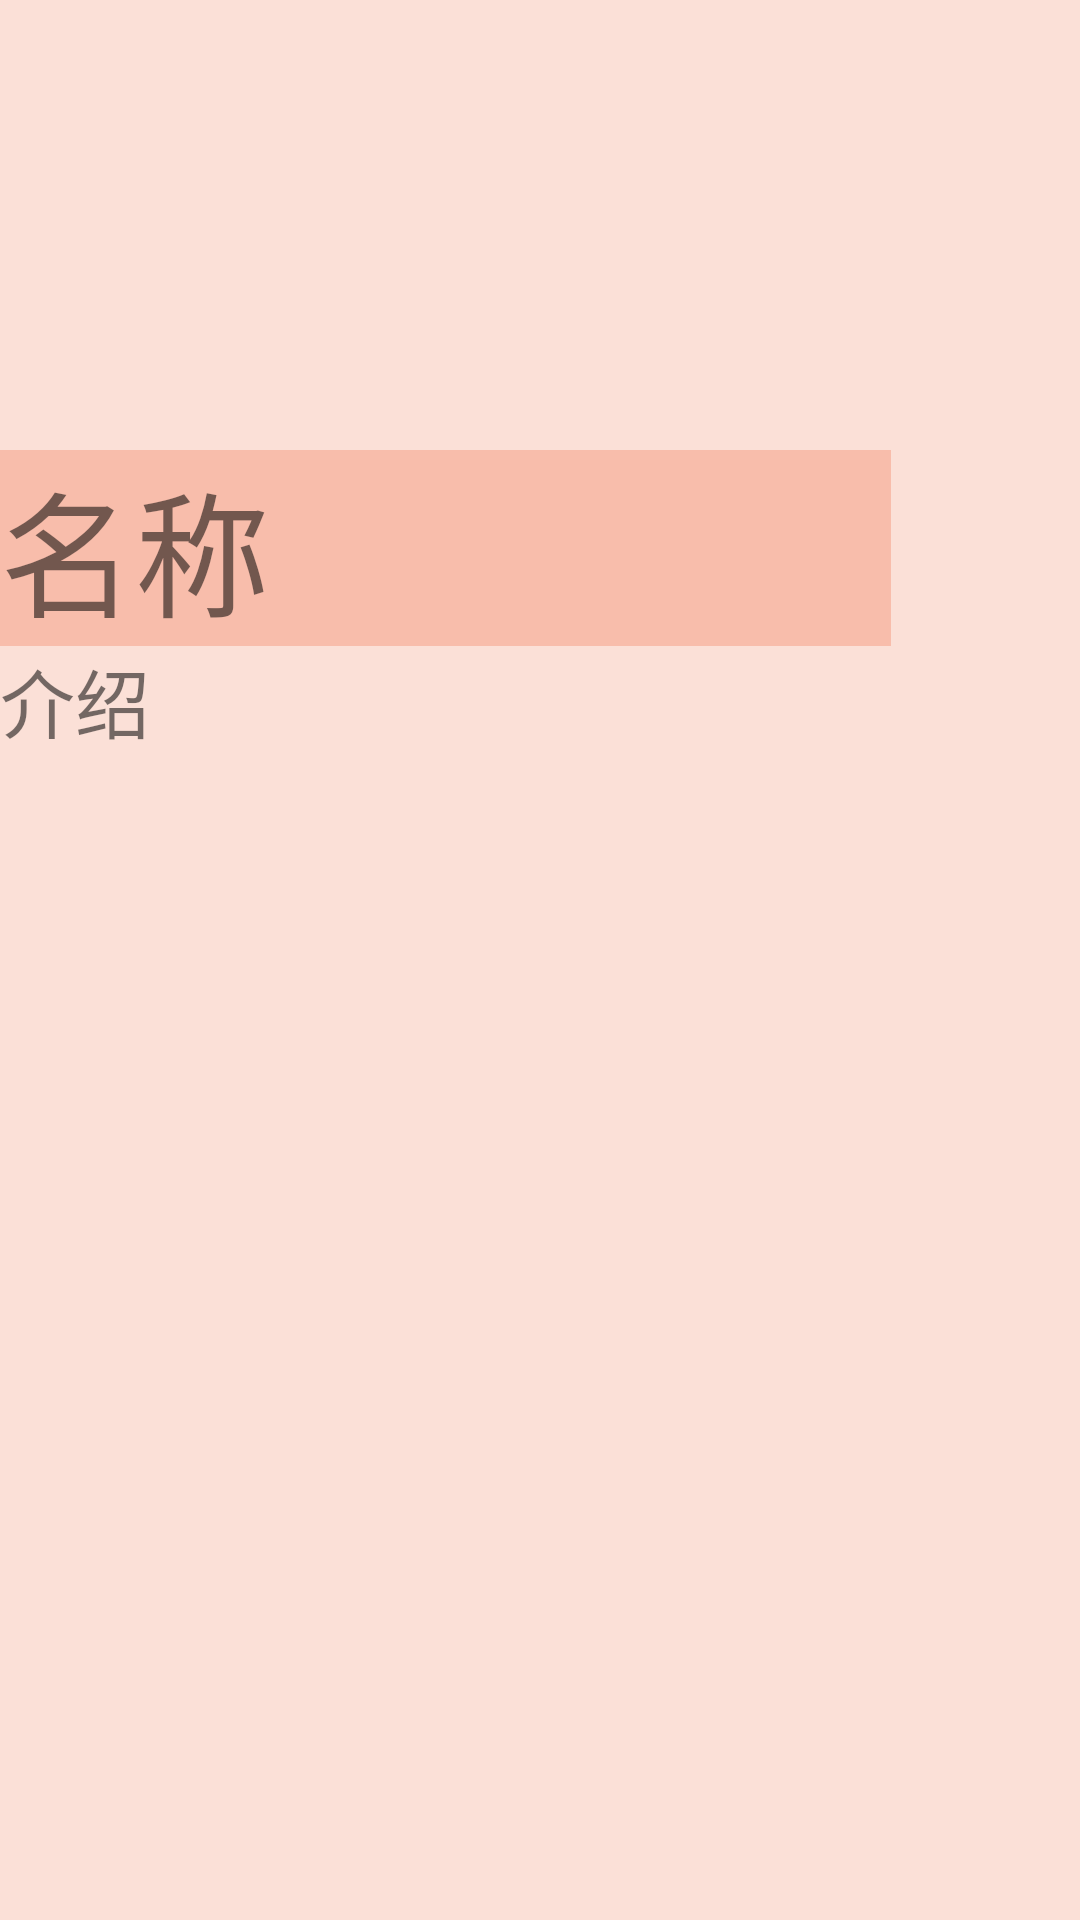

Layout XML and referenced resources for this Android screen:
<!-- AndroidManifest.xml: application theme Theme.HJSchoolHelper_200301851 -->
<!-- res/layout/activity_shetuan_jieshao.xml -->
<?xml version="1.0" encoding="utf-8"?>
<androidx.constraintlayout.widget.ConstraintLayout xmlns:android="http://schemas.android.com/apk/res/android"
    xmlns:app="http://schemas.android.com/apk/res-auto"
    xmlns:tools="http://schemas.android.com/tools"
    android:layout_width="match_parent"
    android:layout_height="match_parent"
    android:background="#FBE0D7"
    tools:context="com.example.hjschoolhelper_200301851.">

    <ScrollView
        android:id="@+id/scrollView2"
        android:layout_width="match_parent"
        android:layout_height="match_parent"
        app:layout_constraintEnd_toEndOf="parent"
        app:layout_constraintTop_toTopOf="parent">

        <LinearLayout
            android:layout_width="match_parent"
            android:layout_height="wrap_content"
            android:orientation="vertical">

            <ImageView
                android:id="@+id/imageView"
                android:layout_width="match_parent"
                android:layout_height="150dp"
                android:src="@drawable/ic_launcher_background" />

            <TextView
                android:id="@+id/textView7"
                android:layout_width="297dp"
                android:layout_height="wrap_content"
                android:background="#F8BDAB"
                android:text="名称"
                android:textSize="45sp" />

            <TextView
                android:id="@+id/textView8"
                android:layout_width="match_parent"
                android:layout_height="wrap_content"
                android:text="介绍"
                android:textSize="25sp" />
        </LinearLayout>
    </ScrollView>
</androidx.constraintlayout.widget.ConstraintLayout>
<!-- resources referenced by this layout -->
<resources>
  <style name="Theme.HJSchoolHelper_200301851" parent="Theme.MaterialComponents.DayNight.DarkActionBar.Bridge">
          
          <item name="colorPrimary">@color/purple_500</item>
          <item name="colorPrimaryVariant">@color/purple_700</item>
          <item name="colorOnPrimary">@color/white</item>
          
          <item name="colorSecondary">@color/teal_200</item>
          <item name="colorSecondaryVariant">@color/teal_700</item>
          <item name="colorOnSecondary">@color/black</item>
          
          <item name="android:statusBarColor" tools:targetApi="l">?attr/colorPrimaryVariant</item>
          
      </style>
  <color name="purple_500">#3D77EA</color>
  <color name="purple_700">#D0000000</color>
  <color name="white">#FFFFFFFF</color>
  <color name="teal_200">#EFEA9D</color>
  <color name="teal_700">#F8BDAB</color>
  <color name="black">#FF000000</color>
</resources>
